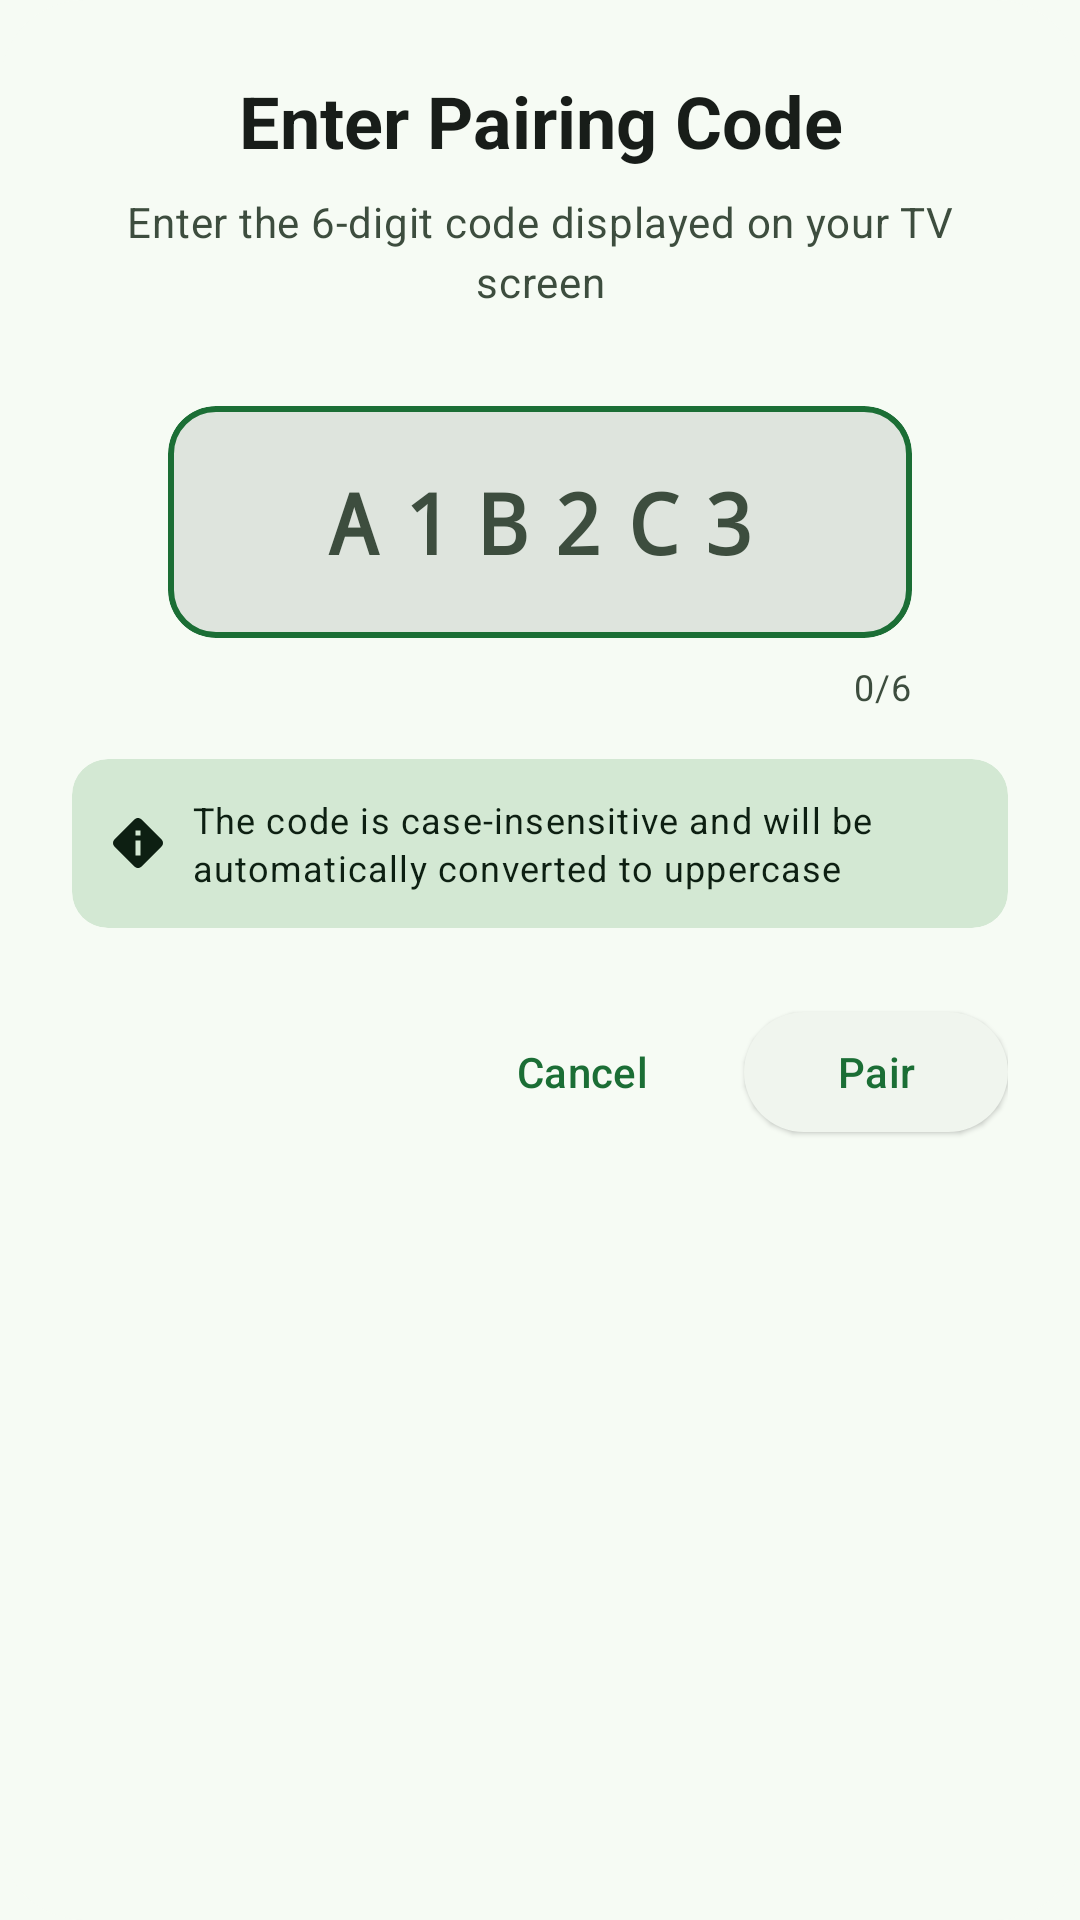

The Android layout XML behind this screen, and the referenced resources:
<!-- AndroidManifest.xml: application theme Theme.AndroidTvRemote -->
<!-- res/layout/custom_alert_pairing_dialog.xml -->
<?xml version="1.0" encoding="utf-8"?>
<com.google.android.material.card.MaterialCardView xmlns:android="http://schemas.android.com/apk/res/android"
    xmlns:app="http://schemas.android.com/apk/res-auto"
    xmlns:tools="http://schemas.android.com/tools"
    android:layout_width="match_parent"
    android:layout_height="wrap_content"
    android:layout_margin="20dp"
    app:cardBackgroundColor="?attr/colorSurface"
    app:cardCornerRadius="28dp"
    app:cardElevation="0dp"
    app:strokeWidth="0dp">

    <androidx.constraintlayout.widget.ConstraintLayout
        android:layout_width="match_parent"
        android:layout_height="wrap_content"
        android:padding="24dp">




        
        <com.google.android.material.textview.MaterialTextView
            android:id="@+id/tv_title"
            android:layout_width="0dp"
            android:layout_height="wrap_content"
            android:gravity="center"
            android:text="Enter Pairing Code"
            android:textAppearance="?attr/textAppearanceHeadlineSmall"
            android:textColor="?attr/colorOnSurface"
            android:textStyle="bold"
            app:layout_constraintEnd_toEndOf="parent"
            app:layout_constraintStart_toStartOf="parent"
            app:layout_constraintTop_toTopOf="parent" />

        
        <com.google.android.material.textview.MaterialTextView
            android:id="@+id/tv_subtitle"
            android:layout_width="0dp"
            android:layout_height="wrap_content"
            android:layout_marginStart="16dp"
            android:layout_marginTop="8dp"
            android:layout_marginEnd="16dp"
            android:gravity="center"
            android:text="Enter the 6-digit code displayed on your TV screen"
            android:textAppearance="?attr/textAppearanceBodyMedium"
            android:textColor="?attr/colorOnSurfaceVariant"
            app:layout_constraintEnd_toEndOf="parent"
            app:layout_constraintStart_toStartOf="parent"
            app:layout_constraintTop_toBottomOf="@+id/tv_title" />

        
        <com.google.android.material.card.MaterialCardView
            android:id="@+id/pin_input_container"
            android:layout_width="0dp"
            android:layout_height="wrap_content"
            android:layout_marginStart="32dp"
            android:layout_marginTop="32dp"
            android:layout_marginEnd="32dp"
            app:cardBackgroundColor="?attr/colorSurfaceContainerHighest"
            app:cardCornerRadius="16dp"
            app:cardElevation="0dp"
            app:layout_constraintEnd_toEndOf="parent"
            app:layout_constraintStart_toStartOf="parent"
            app:layout_constraintTop_toBottomOf="@+id/tv_subtitle"
            app:strokeColor="?attr/colorPrimary"
            app:strokeWidth="2dp">

            <LinearLayout
                android:layout_width="match_parent"
                android:layout_height="wrap_content"
                android:orientation="vertical"
                android:padding="4dp">

                
                <EditText
                    android:id="@+id/tv_alert_dialog_edittext"
                    android:layout_width="match_parent"
                    android:layout_height="wrap_content"
                    android:background="@android:color/transparent"
                    android:fontFamily="monospace"
                    android:gravity="center"
                    android:hint="A1B2C3"
                    android:imeOptions="actionDone"
                    android:importantForAutofill="no"
                    android:inputType="textVisiblePassword"
                    android:letterSpacing="0.3"
                    android:maxLength="6"
                    android:paddingTop="16dp"
                    android:paddingBottom="16dp"
                    android:textAlignment="center"
                    android:textAppearance="?attr/textAppearanceHeadlineMedium"
                    android:textColor="?attr/colorOnSurface"
                    android:textColorHint="?attr/colorOnSurfaceVariant"
                    android:textStyle="bold" />

            </LinearLayout>

        </com.google.android.material.card.MaterialCardView>

        
        <com.google.android.material.textview.MaterialTextView
            android:id="@+id/tv_character_count"
            android:layout_width="wrap_content"
            android:layout_height="wrap_content"
            android:layout_marginTop="8dp"
            android:text="0/6"
            android:textAppearance="?attr/textAppearanceBodySmall"
            android:textColor="?attr/colorOnSurfaceVariant"
            app:layout_constraintEnd_toEndOf="@+id/pin_input_container"
            app:layout_constraintTop_toBottomOf="@+id/pin_input_container" />

        
        <com.google.android.material.card.MaterialCardView
            android:id="@+id/info_card"
            android:layout_width="0dp"
            android:layout_height="wrap_content"
            android:layout_marginTop="16dp"
            app:cardBackgroundColor="?attr/colorSecondaryContainer"
            app:cardCornerRadius="12dp"
            app:cardElevation="0dp"
            app:layout_constraintEnd_toEndOf="parent"
            app:layout_constraintStart_toStartOf="parent"
            app:layout_constraintTop_toBottomOf="@+id/tv_character_count"
            app:strokeWidth="0dp">

            <LinearLayout
                android:layout_width="match_parent"
                android:layout_height="wrap_content"
                android:orientation="horizontal"
                android:padding="12dp">

                <ImageView
                    android:layout_width="20dp"
                    android:layout_height="20dp"
                    android:layout_gravity="center_vertical"
                    android:src="@drawable/ic_info"
                    android:tint="?attr/colorOnSecondaryContainer"
                    tools:ignore="UseAppTint" />

                <com.google.android.material.textview.MaterialTextView
                    android:layout_width="0dp"
                    android:layout_height="wrap_content"
                    android:layout_gravity="center_vertical"
                    android:layout_marginStart="8dp"
                    android:layout_weight="1"
                    android:text="The code is case-insensitive and will be automatically converted to uppercase"
                    android:textAppearance="?attr/textAppearanceBodySmall"
                    android:textColor="?attr/colorOnSecondaryContainer" />

            </LinearLayout>

        </com.google.android.material.card.MaterialCardView>

        
        <LinearLayout
            android:id="@+id/buttons_container"
            android:layout_width="0dp"
            android:layout_height="wrap_content"
            android:layout_marginTop="24dp"
            android:gravity="end"
            android:orientation="horizontal"
            app:layout_constraintEnd_toEndOf="parent"
            app:layout_constraintStart_toStartOf="parent"
            app:layout_constraintTop_toBottomOf="@+id/info_card">

            
            <com.google.android.material.button.MaterialButton
                android:id="@+id/button1"
                style="@style/Widget.Material3.Button.TextButton"
                android:layout_width="wrap_content"
                android:layout_height="wrap_content"
                android:layout_marginEnd="8dp"
                android:minWidth="88dp"
                android:paddingStart="24dp"
                android:paddingEnd="24dp"
                android:text="Cancel"
                android:textAppearance="?attr/textAppearanceLabelLarge"
                app:cornerRadius="20dp" />

            
            <com.google.android.material.button.MaterialButton
                android:id="@+id/button2"
                style="@style/Widget.Material3.Button.ElevatedButton"
                android:layout_width="wrap_content"
                android:layout_height="wrap_content"
                android:minWidth="88dp"
                android:paddingStart="24dp"
                android:paddingEnd="24dp"
                android:text="Pair"
                android:textAppearance="?attr/textAppearanceLabelLarge"
                app:cornerRadius="20dp"
                app:icon="@drawable/ic_check"
                app:iconGravity="textStart" />

        </LinearLayout>

    </androidx.constraintlayout.widget.ConstraintLayout>

</com.google.android.material.card.MaterialCardView>
<!-- resources referenced by this layout -->
<resources>
  <!-- drawable ic_info (drawable) -->
  <vector xmlns:android="http://schemas.android.com/apk/res/android"
      android:width="24dp"
      android:height="24dp"
      android:viewportWidth="24"
      android:viewportHeight="24">
      <path
          android:fillColor="@android:color/white"
          android:pathData="M12,2C11.5,2 11,2.19 10.59,2.59L2.59,10.59C1.8,11.37 1.8,12.63 2.59,13.41L10.59,21.41C11.37,22.2 12.63,22.2 13.41,21.41L21.41,13.41C22.2,12.63 22.2,11.37 21.41,10.59L13.41,2.59C13,2.19 12.5,2 12,2M11,7H13V9H11V7M11,11H13V17H11V11Z" />
  </vector>
  <color name="md_theme_primary">#1B6E35</color>
  <color name="md_theme_onPrimary">#FFFFFF</color>
  <color name="md_theme_primaryContainer">#A8F5A8</color>
  <color name="md_theme_onPrimaryContainer">#002109</color>
  <color name="md_theme_secondary">#506353</color>
  <color name="md_theme_onSecondary">#FFFFFF</color>
  <color name="md_theme_secondaryContainer">#D3E8D3</color>
  <color name="md_theme_onSecondaryContainer">#0D1F12</color>
  <color name="md_theme_tertiary">#39656B</color>
  <color name="md_theme_onTertiary">#FFFFFF</color>
  <color name="md_theme_tertiaryContainer">#BCEBF1</color>
  <color name="md_theme_onTertiaryContainer">#001F23</color>
  <color name="md_theme_error">#BA1A1A</color>
  <color name="md_theme_onError">#FFFFFF</color>
  <color name="md_theme_errorContainer">#FFDAD6</color>
  <color name="md_theme_onErrorContainer">#93000A</color>
  <color name="md_theme_background">#F6FBF4</color>
  <color name="md_theme_onBackground">#181D19</color>
  <color name="md_theme_surface">#F6FBF4</color>
  <color name="md_theme_onSurface">#181D19</color>
  <color name="md_theme_surfaceVariant">#D8E5D8</color>
  <color name="md_theme_onSurfaceVariant">#3D4D3E</color>
  <color name="md_theme_outline">#6D7D6E</color>
  <color name="md_theme_outlineVariant">#BCCCBD</color>
  <color name="md_theme_inverseSurface">#2D322E</color>
  <color name="md_theme_inverseOnSurface">#ECF2EB</color>
  <color name="md_theme_inversePrimary">#8DD98A</color>
  <color name="md_theme_primaryFixed">#A8F5A8</color>
  <color name="md_theme_onPrimaryFixed">#002109</color>
  <color name="md_theme_primaryFixedDim">#8DD98A</color>
  <color name="md_theme_onPrimaryFixedVariant">#005221</color>
  <color name="md_theme_secondaryFixed">#D3E8D3</color>
  <color name="md_theme_onSecondaryFixed">#0D1F12</color>
  <color name="md_theme_secondaryFixedDim">#B6CCB7</color>
  <color name="md_theme_onSecondaryFixedVariant">#394B3B</color>
  <color name="md_theme_tertiaryFixed">#BCEBF1</color>
  <color name="md_theme_onTertiaryFixed">#001F23</color>
  <color name="md_theme_tertiaryFixedDim">#A0CED4</color>
  <color name="md_theme_onTertiaryFixedVariant">#1E4D52</color>
  <color name="md_theme_surfaceDim">#D6DBD5</color>
  <color name="md_theme_surfaceBright">#F6FBF4</color>
  <color name="md_theme_surfaceContainerLowest">#FFFFFF</color>
  <color name="md_theme_surfaceContainerLow">#F0F5EE</color>
  <color name="md_theme_surfaceContainer">#EAEFE8</color>
  <color name="md_theme_surfaceContainerHigh">#E4EAE3</color>
  <color name="md_theme_surfaceContainerHighest">#DEE4DD</color>
</resources>
